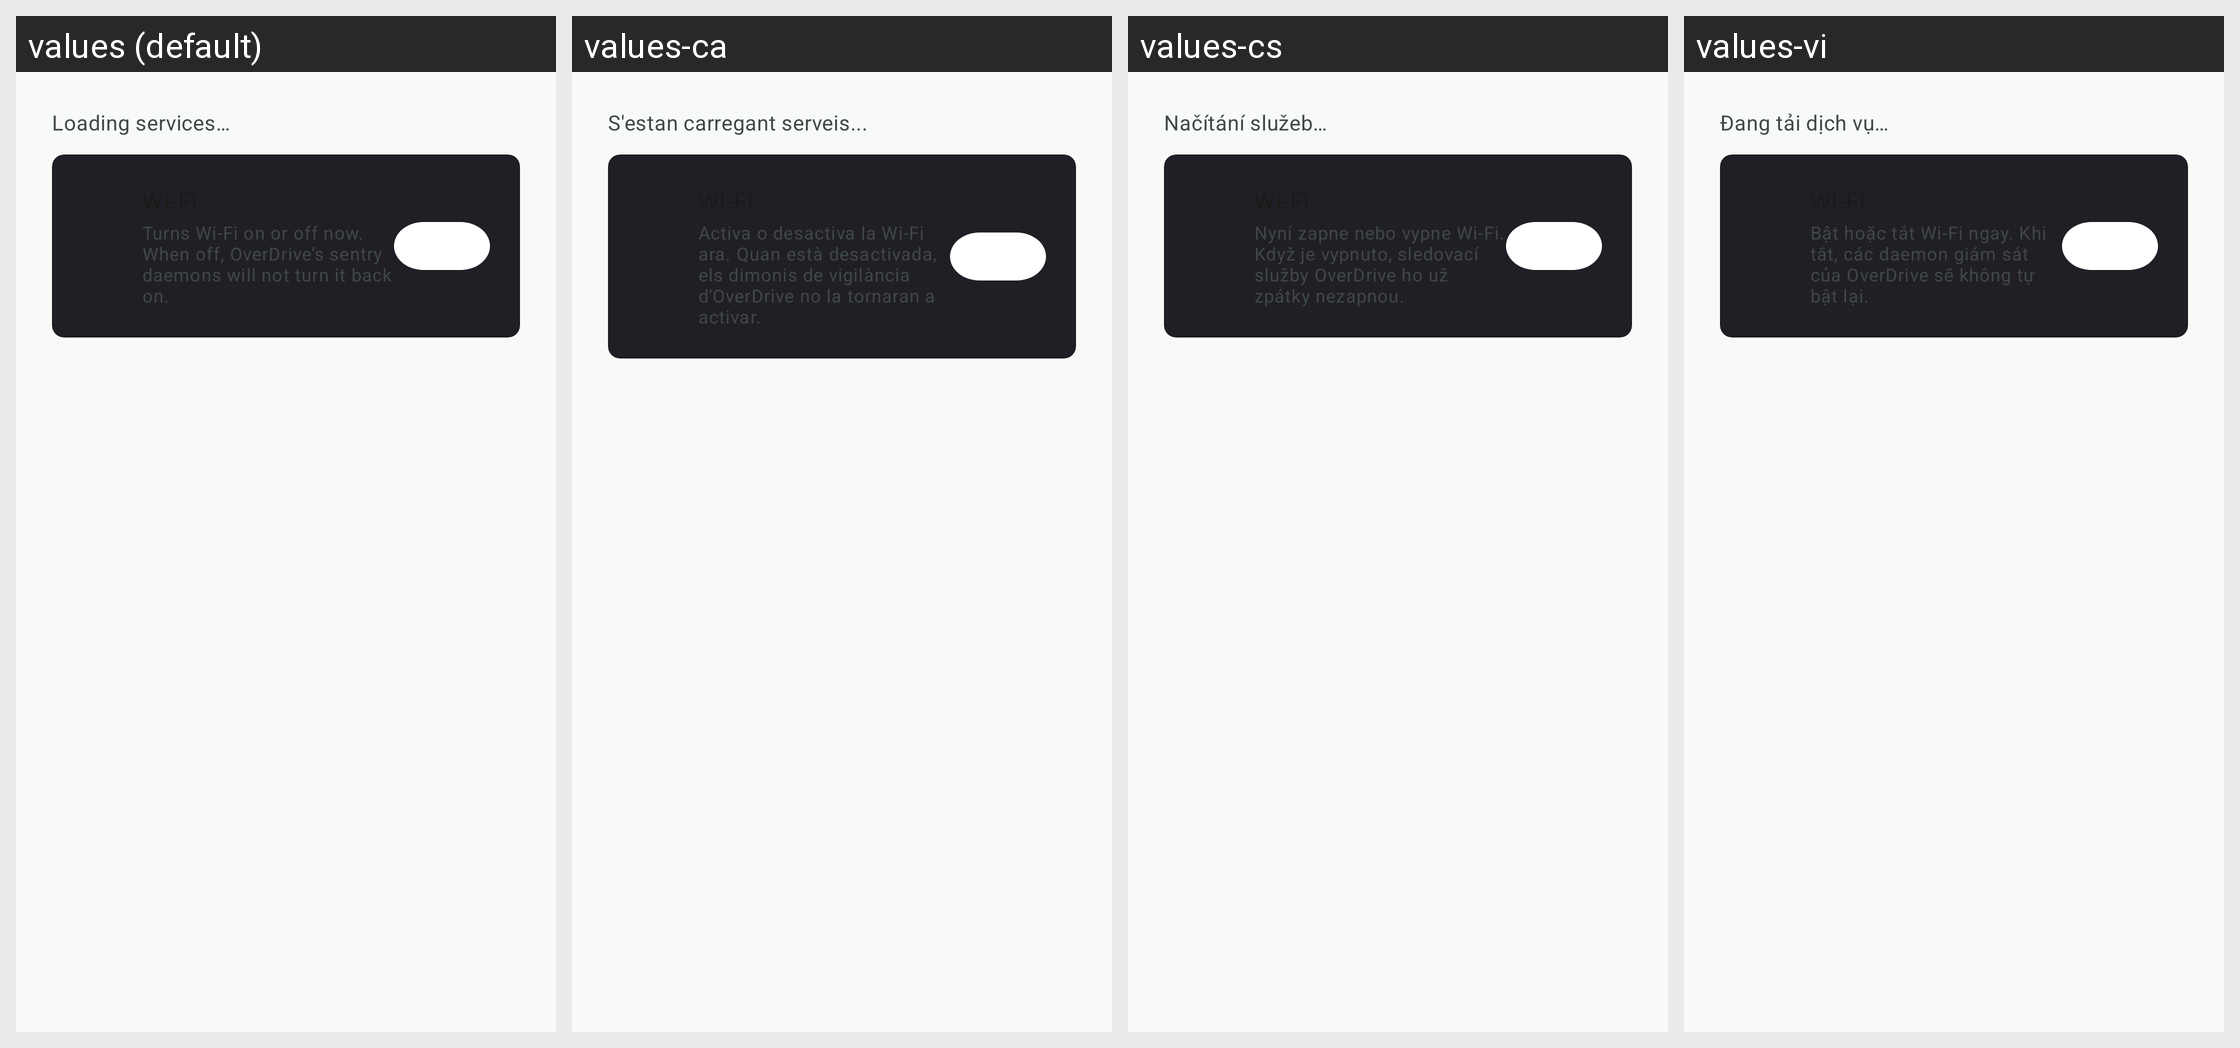

For this localized Android screen grid, give each drawn string resource with its value in every locale shown.
Android screen res/layout/fragment_daemons.xml rendered under 4 locales, left to right: values (default), values-ca, values-cs, values-vi. Device: Nexus 5 (rendered at 1080×1920; each locale shown at half size, 540×960, under a caption strip naming it); theme Theme.Overdrive.
Other locales in the repository, not shown: values-af, values-ar, values-da, values-de, values-el, values-en, values-es, values-fi, values-fr, values-he, values-hi, values-hu, values-it, values-ja, values-ko, values-nb, values-nl, values-no, values-pl, values-pt, values-pt-rBR, values-ro, values-ru, values-sr, values-sv, values-th, values-tr, values-uk, values-zh-rCN, values-zh-rTW.
Strings drawn on this screen, with the default value and each locale's value (text and hints the layout hard-codes, and strings that could not be matched under every locale, appear in the picture but are not listed):

daemons_count_pending
  values: Loading services…
  values-ca: S'estan carregant serveis...
  values-cs: Načítání služeb…
  values-vi: Đang tải dịch vụ…

daemons_wifi_auto_enable_subtitle
  values: Turns Wi‑Fi on or off now. When off, OverDrive’s sentry daemons will not turn it back on.
  values-ca: Activa o desactiva la Wi-Fi ara. Quan està desactivada, els dimonis de vigilància d'OverDrive no la tornaran a activar.
  values-cs: Nyní zapne nebo vypne Wi‑Fi. Když je vypnuto, sledovací služby OverDrive ho už zpátky nezapnou.
  values-vi: Bật hoặc tắt Wi‑Fi ngay. Khi tắt, các daemon giám sát của OverDrive sẽ không tự bật lại.
